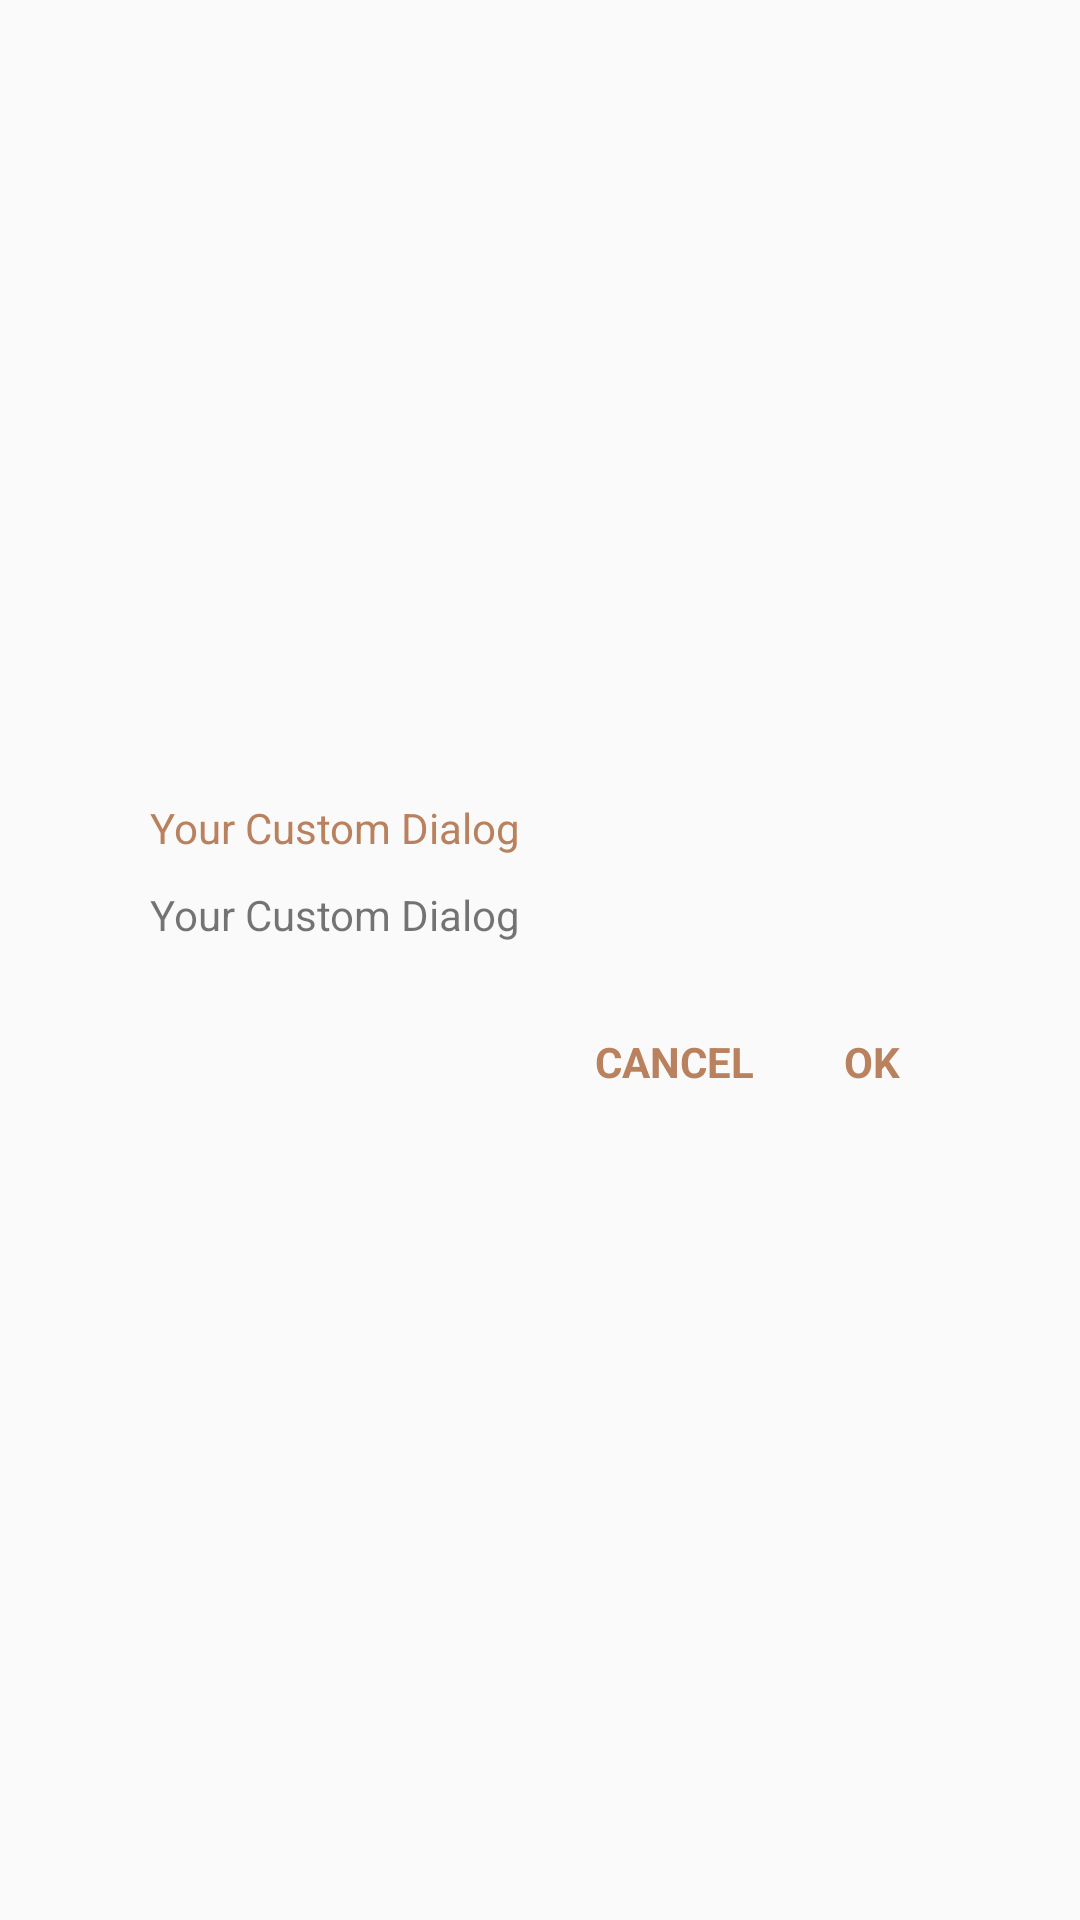

Layout XML and referenced resources for this Android screen:
<!-- AndroidManifest.xml: application theme AppTheme -->
<!-- res/layout/dialog.xml -->
<?xml version="1.0" encoding="utf-8"?>
<RelativeLayout xmlns:android="http://schemas.android.com/apk/res/android"
    android:layout_width="match_parent"
    android:layout_height="match_parent"
    android:gravity="center"
    android:orientation="vertical"
    android:focusable="true">

    <LinearLayout
        android:layout_width="match_parent"
        android:layout_height="wrap_content"
        android:id="@+id/ll"
        android:layout_margin="40dp"
        android:background="@drawable/dialog_bg"
        android:orientation="vertical">

        <LinearLayout
            android:layout_width="match_parent"
            android:layout_height="wrap_content"
            android:layout_below="@+id/a"
            android:paddingTop="10dp"
            android:orientation="vertical">

            <TextView
                android:id="@+id/dialog_title"
                android:layout_width="match_parent"
                android:layout_height="wrap_content"
                android:layout_below="@+id/a"
                android:layout_centerHorizontal="true"
                android:layout_marginBottom="10dp"
                android:layout_marginLeft="10dp"
                android:layout_marginRight="4dp"
                android:gravity="left"
                android:text="Your Custom Dialog"
                android:textColor="@color/colorAccent"/>

            <TextView
                android:id="@+id/dialog_message"
                android:layout_width="match_parent"
                android:layout_height="wrap_content"
                android:layout_marginBottom="10dp"
                android:layout_marginLeft="10dp"
                android:layout_marginRight="4dp"
                android:gravity="left"
                android:text="Your Custom Dialog"
                android:visibility="visible"/>

            <LinearLayout
                android:layout_width="match_parent"
                android:layout_height="wrap_content"
                android:layout_marginBottom="10dp"
                android:gravity="right"
                android:orientation="horizontal"
                android:layout_marginRight="10dp"
                android:layout_marginTop="10dp">

                <TextView
                    android:id="@+id/neg_btn"
                    android:layout_width="wrap_content"
                    android:layout_height="wrap_content"
                    android:text="CANCEL"
                    android:textStyle="bold"
                    android:textColor="@color/colorAccent"
                    android:padding="10dp"
                    android:background="?attr/selectableItemBackground"/>

                <TextView
                    android:id="@+id/pos_btn"
                    android:layout_width="wrap_content"
                    android:layout_height="wrap_content"
                    android:layout_marginLeft="10dp"
                    android:gravity="center_vertical|center_horizontal"
                    android:text="OK"
                    android:textStyle="bold"
                    android:padding="10dp"
                    android:textColor="@color/colorAccent"
                    android:background="?attr/selectableItemBackground"/>

            </LinearLayout>

        </LinearLayout>

    </LinearLayout>

</RelativeLayout>
<!-- resources referenced by this layout -->
<resources>
  <color name="colorAccent">#ba815e</color>
  <style name="AppTheme" parent="Theme.AppCompat.Light.DarkActionBar">
          
          <item name="colorPrimary">@color/colorPrimary</item>
          <item name="colorPrimaryDark">@color/colorPrimaryDark</item>
          <item name="colorAccent">@color/colorAccent</item>
      </style>
  <color name="colorPrimary">#FFAA7A5D</color>
  <color name="colorPrimaryDark">#976D58</color>
</resources>
